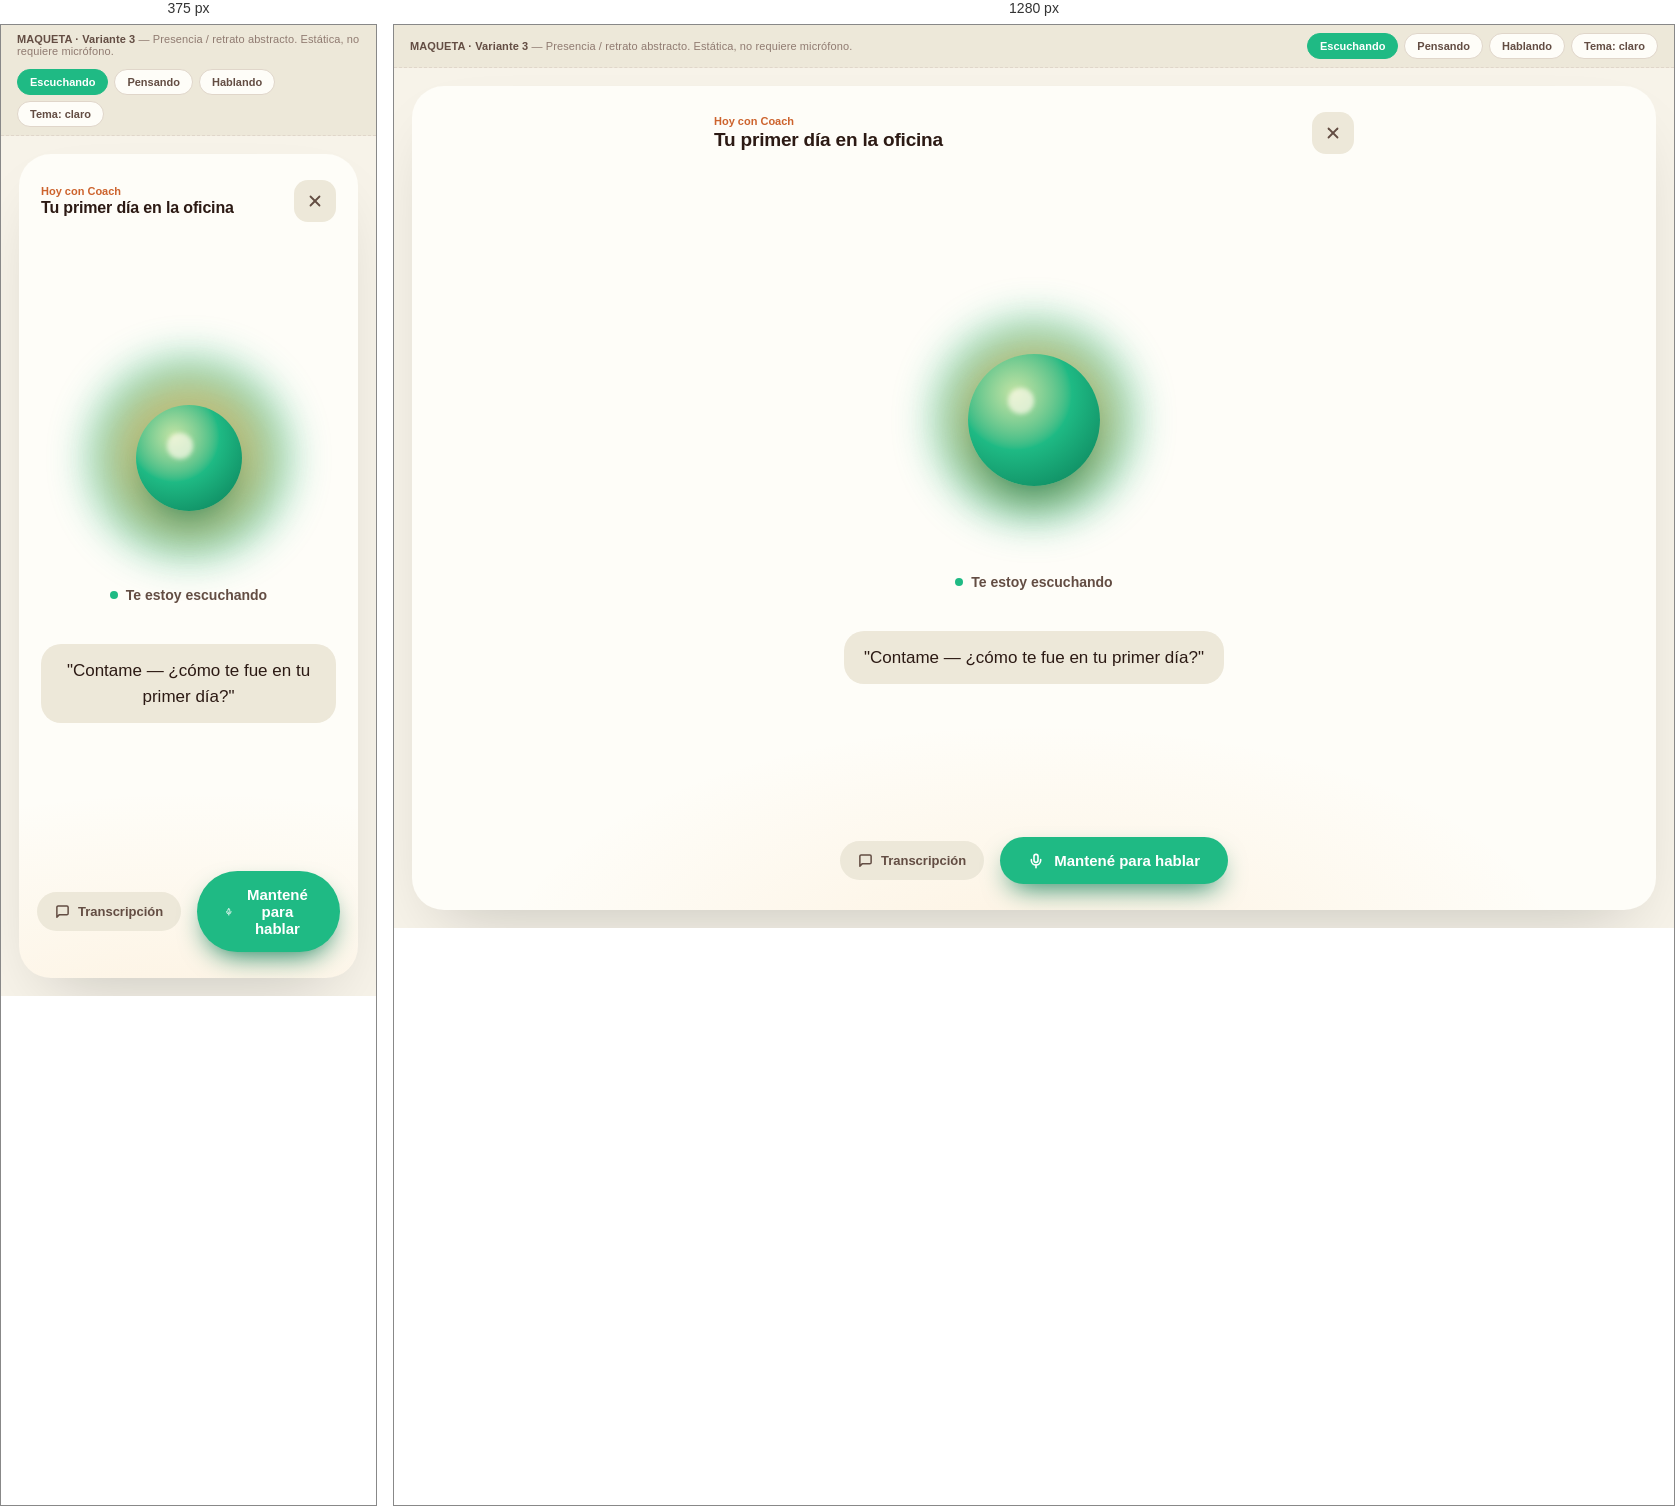
Rendered at 375 px and 1280 px, left to right.

<!-- file: clase-variante-3.html -->
<!doctype html>
<html lang="es">
<head>
<meta charset="UTF-8">
<meta name="viewport" content="width=device-width, initial-scale=1, maximum-scale=1, viewport-fit=cover">
<title>Habláh — Clase · Variante 3: Presencia</title>
<style>
  :root {
    --font-sans: -apple-system, 'Trebuchet MS', 'Segoe UI', Roboto, Helvetica, Arial, sans-serif;

    --bg: oklch(96.5% 0.014 90);
    --surface: oklch(99.3% 0.006 90);
    --surface-2: oklch(93% 0.02 90);
    --ink: oklch(24% 0.03 40);
    --ink-soft: oklch(44% 0.035 45);
    --ink-faint: oklch(60% 0.03 50);
    --border: oklch(88% 0.02 70);
    --primary: oklch(70% 0.145 163);
    --primary-dark: oklch(52% 0.11 163);
    --warm: oklch(80% 0.14 70);
    --warm-dark: oklch(62% 0.15 45);
    --radius-lg: 32px;
    --radius-pill: 999px;
    --dur-slow: 9s;
    --dur-fast: 180ms;
    --ease: cubic-bezier(.22,.85,.32,1);
  }
  :root[data-theme="dark"] {
    --bg: oklch(17% 0.025 50);
    --surface: oklch(21% 0.025 50);
    --surface-2: oklch(25% 0.03 50);
    --ink: oklch(95% 0.012 80);
    --ink-soft: oklch(78% 0.02 75);
    --ink-faint: oklch(58% 0.02 70);
    --border: oklch(32% 0.03 55);
    --primary: oklch(75% 0.15 163);
    --primary-dark: oklch(58% 0.13 163);
    --warm: oklch(78% 0.15 72);
    --warm-dark: oklch(66% 0.16 50);
  }
  @media (prefers-color-scheme: dark) {
    :root:not([data-theme="light"]) {
      --bg: oklch(17% 0.025 50); --surface: oklch(21% 0.025 50); --surface-2: oklch(25% 0.03 50);
      --ink: oklch(95% 0.012 80); --ink-soft: oklch(78% 0.02 75); --ink-faint: oklch(58% 0.02 70);
      --border: oklch(32% 0.03 55); --primary: oklch(75% 0.15 163); --primary-dark: oklch(58% 0.13 163);
      --warm: oklch(78% 0.15 72); --warm-dark: oklch(66% 0.16 50);
    }
  }
  * { box-sizing: border-box; }
  html, body { margin: 0; padding: 0; overflow-x: hidden; }
  body {
    background: var(--bg); color: var(--ink); font-family: var(--font-sans);
    min-height: 100vh; transition: background 300ms var(--ease), color 300ms var(--ease);
  }

  .demo-strip {
    display: flex; align-items: center; justify-content: space-between; gap: 12px;
    padding: 8px 16px; font-size: 11px; letter-spacing: .01em; color: var(--ink-faint);
    border-bottom: 1px dashed var(--border); background: var(--surface-2); flex-wrap: wrap;
  }
  .demo-strip b { color: var(--ink-soft); }
  .demo-strip .ctrls { display: flex; gap: 6px; flex-wrap: wrap; }
  .demo-btn {
    font-family: var(--font-sans); font-size: 11px; padding: 6px 12px; border-radius: var(--radius-pill);
    border: 1px solid var(--border); background: var(--surface); color: var(--ink-soft); font-weight: 600;
    cursor: pointer; transition: all var(--dur-fast) var(--ease);
  }
  .demo-btn.active { background: var(--primary); border-color: var(--primary); color: white; }
  .demo-btn:hover { border-color: var(--primary); }

  .stage-outer { padding: 18px; min-height: calc(100vh - 40px); display: flex; }
  .stage {
    flex: 1; border-radius: var(--radius-lg); background: var(--surface);
    box-shadow: 0 30px 70px -30px oklch(0% 0 0 / 22%);
    display: flex; flex-direction: column; align-items: center; justify-content: space-between;
    padding: 26px 22px calc(26px + env(safe-area-inset-bottom, 0px));
    position: relative; overflow: hidden;
  }
  .stage::before {
    content: ""; position: absolute; inset: 0;
    background: radial-gradient(900px 420px at 50% 108%, oklch(80% 0.14 70 / 14%) 0%, transparent 60%);
    pointer-events: none;
  }

  .top-row { width: 100%; max-width: 640px; display: flex; align-items: center; justify-content: space-between; z-index: 1; }
  .topic-chip { display: flex; flex-direction: column; gap: 2px; }
  .topic-eyebrow { font-size: 11px; font-weight: 700; color: var(--warm-dark); }
  .topic-title { font-size: 19px; font-weight: 800; letter-spacing: -.01em; color: var(--ink); }

  .exit-btn {
    display: inline-flex; align-items: center; justify-content: center;
    width: 42px; height: 42px; border-radius: 14px;
    border: none; background: var(--surface-2); color: var(--ink-soft);
    cursor: pointer; transition: all var(--dur-fast) var(--ease);
  }
  .exit-btn:hover { background: var(--border); color: var(--ink); }

  .aura-zone { flex: 1; display: flex; flex-direction: column; align-items: center; justify-content: center; gap: 24px; z-index: 1; }

  .blob-wrap { position: relative; width: 260px; height: 260px; display: grid; place-items: center; }
  .blob {
    /* Sin mix-blend-mode a propósito: multiply se ve bien en fondo claro pero apaga
       el color casi a negro en el tema oscuro. Blur + opacity da el mismo halo organico
       y funciona igual en las dos pieles. */
    position: absolute; border-radius: 50%; filter: blur(20px);
    opacity: .55;
  }
  .blob-a { width: 200px; height: 200px; background: var(--primary); animation: drift-a var(--dur-slow) ease-in-out infinite; }
  .blob-b { width: 160px; height: 160px; background: var(--warm); animation: drift-b calc(var(--dur-slow) * 1.2) ease-in-out infinite; }
  .core-presence {
    position: relative; width: 132px; height: 132px; border-radius: 50%;
    background: radial-gradient(circle at 36% 30%, oklch(88% 0.09 130) 0%, var(--primary) 45%, var(--primary-dark) 100%);
    box-shadow: 0 20px 44px -16px var(--primary-dark);
    animation: presence-breathe 4.5s ease-in-out infinite;
  }
  .glint { position: absolute; width: 26px; height: 26px; border-radius: 50%; background: oklch(98% 0.02 100 / 70%); top: 26%; left: 30%; filter: blur(2px); animation: glint-move 6s ease-in-out infinite; }

  @keyframes drift-a { 0%,100% { transform: translate(-18px,-6px) scale(1); } 50% { transform: translate(14px,10px) scale(1.08); } }
  @keyframes drift-b { 0%,100% { transform: translate(20px,10px) scale(1); } 50% { transform: translate(-16px,-12px) scale(1.06); } }
  @keyframes presence-breathe { 0%,100% { transform: scale(1); } 50% { transform: scale(1.05); } }
  @keyframes glint-move { 0%,100% { transform: translate(0,0); opacity: .7; } 50% { transform: translate(6px,4px); opacity: .95; } }

  .blob-wrap[data-state="pensando"] .core-presence { background: radial-gradient(circle at 36% 30%, oklch(92% 0.08 90) 0%, var(--warm) 45%, var(--warm-dark) 100%); animation-duration: 2.6s; }
  .blob-wrap[data-state="pensando"] .blob-a, .blob-wrap[data-state="pensando"] .blob-b { animation-duration: 2.6s; }
  .blob-wrap[data-state="hablando"] .core-presence { animation-duration: 1.3s; }
  .blob-wrap[data-state="hablando"] .glint { animation-duration: 1.3s; }

  .state-label { display: flex; align-items: center; gap: 8px; font-size: 14px; font-weight: 700; color: var(--ink-soft); }
  .state-dot { width: 8px; height: 8px; border-radius: 50%; background: var(--primary); }

  .prompt-line {
    max-width: 440px; text-align: center; font-size: 17px; font-weight: 500;
    line-height: 1.5; color: var(--ink); padding: 14px 20px; border-radius: 20px;
    background: var(--surface-2);
  }

  .bottom-row { width: 100%; max-width: 640px; display: flex; align-items: center; justify-content: center; gap: 16px; z-index: 1; }
  .mic-btn {
    display: inline-flex; align-items: center; gap: 10px; padding: 15px 28px; border-radius: var(--radius-pill);
    background: var(--primary); color: white; border: none;
    font-family: var(--font-sans); font-size: 15px; font-weight: 800;
    cursor: pointer; transition: transform var(--dur-fast) var(--ease); box-shadow: 0 12px 28px -10px var(--primary-dark);
  }
  .mic-btn:hover { transform: translateY(-2px) scale(1.02); }
  .transcript-btn {
    display: inline-flex; align-items: center; gap: 8px; padding: 12px 18px; border-radius: var(--radius-pill);
    background: var(--surface-2); border: none; color: var(--ink-soft);
    font-size: 13px; font-weight: 700; cursor: pointer; transition: all var(--dur-fast) var(--ease);
  }
  .transcript-btn:hover { background: var(--border); color: var(--ink); }

  @media (prefers-reduced-motion: reduce) {
    .blob-a, .blob-b, .core-presence, .glint { animation: none !important; }
  }
  @media (max-width: 480px) {
    .blob-wrap { width: 210px; height: 210px; }
    .core-presence { width: 106px; height: 106px; }
    .topic-title { font-size: 16px; }
  }
</style>
</head>
<body>

  <div class="demo-strip">
    <span><b>MAQUETA · Variante 3</b> — Presencia / retrato abstracto. Estática, no requiere micrófono.</span>
    <div class="ctrls">
      <button class="demo-btn active" data-state-btn="escuchando">Escuchando</button>
      <button class="demo-btn" data-state-btn="pensando">Pensando</button>
      <button class="demo-btn" data-state-btn="hablando">Hablando</button>
      <button class="demo-btn" id="theme-toggle">Tema: claro</button>
    </div>
  </div>

  <div class="stage-outer">
    <div class="stage">
      <div class="top-row">
        <div class="topic-chip">
          <span class="topic-eyebrow">Hoy con Coach</span>
          <span class="topic-title">Tu primer día en la oficina</span>
        </div>
        <button class="exit-btn" aria-label="Salir de la clase" title="Salir">
          <svg width="18" height="18" viewBox="0 0 24 24" fill="none" stroke="currentColor" stroke-width="2.4" stroke-linecap="round" stroke-linejoin="round"><path d="M18 6 6 18"/><path d="m6 6 12 12"/></svg>
        </button>
      </div>

      <div class="aura-zone">
        <div class="blob-wrap" data-state="escuchando" id="aura">
          <div class="blob blob-a"></div>
          <div class="blob blob-b"></div>
          <div class="core-presence"><div class="glint"></div></div>
        </div>
        <div class="state-label"><span class="state-dot"></span><span id="state-text">Te estoy escuchando</span></div>
        <p class="prompt-line" id="prompt-line">"Contame — ¿cómo te fue en tu primer día?"</p>
      </div>

      <div class="bottom-row">
        <button class="transcript-btn">
          <svg width="15" height="15" viewBox="0 0 24 24" fill="none" stroke="currentColor" stroke-width="2.4" stroke-linecap="round" stroke-linejoin="round"><path d="M21 15a2 2 0 0 1-2 2H7l-4 4V5a2 2 0 0 1 2-2h14a2 2 0 0 1 2 2z"/></svg>
          Transcripción
        </button>
        <button class="mic-btn">
          <svg width="16" height="16" viewBox="0 0 24 24" fill="none" stroke="currentColor" stroke-width="2.4" stroke-linecap="round" stroke-linejoin="round"><path d="M12 2a3 3 0 0 0-3 3v6a3 3 0 0 0 6 0V5a3 3 0 0 0-3-3Z"/><path d="M19 10v1a7 7 0 0 1-14 0v-1"/><line x1="12" y1="18" x2="12" y2="22"/></svg>
          Mantené para hablar
        </button>
      </div>
    </div>
  </div>

<script>
  var states = {
    escuchando: { text: 'Te estoy escuchando', prompt: '"Contame — ¿cómo te fue en tu primer día?"' },
    pensando:   { text: 'Pensando la respuesta', prompt: '…' },
    hablando:   { text: 'Hablando', prompt: '"Qué bueno que pudiste presentarte — contame algo más del equipo."' }
  };
  var aura = document.getElementById('aura');
  var stateText = document.getElementById('state-text');
  var promptLine = document.getElementById('prompt-line');
  document.querySelectorAll('[data-state-btn]').forEach(function (btn) {
    btn.addEventListener('click', function () {
      document.querySelectorAll('[data-state-btn]').forEach(function (b) { b.classList.remove('active'); });
      btn.classList.add('active');
      var s = btn.getAttribute('data-state-btn');
      aura.setAttribute('data-state', s);
      stateText.textContent = states[s].text;
      promptLine.textContent = states[s].prompt;
    });
  });
  var themeBtn = document.getElementById('theme-toggle');
  themeBtn.addEventListener('click', function () {
    var root = document.documentElement;
    var isDark = root.getAttribute('data-theme') === 'dark';
    root.setAttribute('data-theme', isDark ? 'light' : 'dark');
    themeBtn.textContent = 'Tema: ' + (isDark ? 'claro' : 'oscuro');
  });
</script>
</body>
</html>